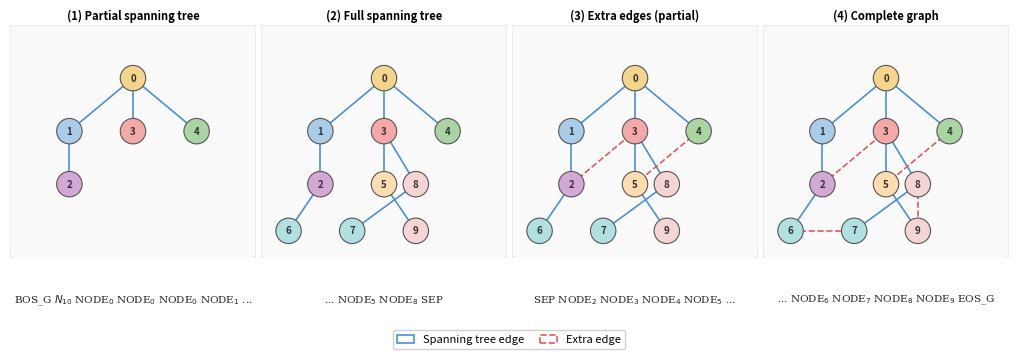

Here is the Python script that generated this plot: (Note: this script raises an exception after producing the figure.)
"""
图序列化过程示意图
4个快照展示自回归生成过程中图结构的逐步构建：
  ① 部分父节点序列 → 前4个节点+树边
  ② 完整生成树（SEP之前）
  ③ 生成树 + 前2条补边
  ④ 完整图（EOS_G之前）

真实数据来自 data/jsonl/final_graph_dataset_v2.jsonl idx=44
Run: python drafts/figures/draw_seq_graph.py
"""

import math
import matplotlib
matplotlib.use('Agg')
import matplotlib.pyplot as plt
import matplotlib.patches as mpatches
import numpy as np

# ── 真实图数据 (idx=44, n=10) ─────────────────────────────────────────────────
N = 10
# BFS order: [0,1,3,4,2,5,8,6,9,7]  parent_seq: [0,0,0,1,3,3,2,5,8]
TREE_EDGES = [(0,1),(0,3),(0,4),(1,2),(2,6),(3,5),(3,8),(5,9),(7,8)]
EXTRA_EDGES = [(2,3),(4,5),(6,7),(8,9)]
BFS_ORDER  = [0,1,3,4,2,5,8,6,9,7]
PARENT_SEQ = [0,0,0,1,3,3,2,5,8]   # parent of BFS_ORDER[1..9]

# 节点布局（手工调整使图形美观）
POS = {
    0: (0.50, 0.80),
    1: (0.20, 0.55),
    2: (0.20, 0.30),
    3: (0.50, 0.55),
    4: (0.80, 0.55),
    5: (0.50, 0.30),
    6: (0.05, 0.08),
    7: (0.35, 0.08),
    8: (0.65, 0.30),
    9: (0.65, 0.08),
}

# 节点类型颜色（来自真实数据 node_types: [8,1,11,7,2,9,3,3,4,4]）
NODE_COLORS = [
    '#F5D48B',  # 0  type 8
    '#A9CDE8',  # 1  type 1
    '#D4A8D4',  # 2  type 11
    '#F5A8A8',  # 3  type 7
    '#A8D5A2',  # 4  type 2
    '#FFDDB0',  # 5  type 9
    '#B0E0E0',  # 6  type 3
    '#B0E0E0',  # 7  type 3
    '#F5D4D4',  # 8  type 4
    '#F5D4D4',  # 9  type 4
]

# ── 4个快照定义 ───────────────────────────────────────────────────────────────
# 每个快照: (显示的节点集合, 树边集合, 补边集合, 标题token序列)
SNAPSHOTS = [
    # ① 生成前4个父节点token后：节点 0,1,3,4,2 出现，4条树边
    (
        {0,1,3,4,2},
        {(0,1),(0,3),(0,4),(1,2)},
        set(),
        r'BOS_G $N_{10}$ NODE$_0$ NODE$_0$ NODE$_0$ NODE$_1$ ...',
    ),
    # ② 完整生成树（SEP前）
    (
        set(range(10)),
        set(TREE_EDGES),
        set(),
        r'... NODE$_5$ NODE$_8$ SEP',
    ),
    # ③ 树 + 前2条补边
    (
        set(range(10)),
        set(TREE_EDGES),
        {(2,3),(4,5)},
        r'SEP NODE$_2$ NODE$_3$ NODE$_4$ NODE$_5$ ...',
    ),
    # ④ 完整图
    (
        set(range(10)),
        set(TREE_EDGES),
        set(EXTRA_EDGES),
        r'... NODE$_6$ NODE$_7$ NODE$_8$ NODE$_9$ EOS_G',
    ),
]

SNAPSHOT_LABELS = ['(1) Partial spanning tree', '(2) Full spanning tree', '(3) Extra edges (partial)', '(4) Complete graph']

# ── 绘图 ──────────────────────────────────────────────────────────────────────
ARROW_W  = 0.04
FIG_W    = 10.0
FIG_H    = 3.8
PANEL_W  = (FIG_W - ARROW_W * 3) / 4

fig = plt.figure(figsize=(FIG_W, FIG_H))

def panel_ax(col):
    left  = col * (PANEL_W + ARROW_W) / FIG_W
    ax = fig.add_axes([left + 0.01/FIG_W, 0.18, PANEL_W/FIG_W - 0.01/FIG_W, 0.68])
    return ax

NODE_R   = 0.06
FONT     = 7

for col, (nodes, tree, extra, token_str) in enumerate(SNAPSHOTS):
    ax = panel_ax(col)
    ax.set_xlim(-0.08, 1.08)
    ax.set_ylim(-0.05, 1.05)
    ax.set_aspect('equal')
    ax.axis('off')

    # 背景
    ax.add_patch(mpatches.FancyBboxPatch(
        (-0.06, -0.03), 1.12, 1.06,
        boxstyle='round,pad=0.02',
        linewidth=0.6, edgecolor='#DDDDDD', facecolor='#FAFAFA',
        transform=ax.transData, zorder=0))

    # 树边（实线）
    for (u,v) in tree:
        if u in nodes and v in nodes:
            x0,y0 = POS[u]; x1,y1 = POS[v]
            ax.plot([x0,x1],[y0,y1], color='#4A90D9', lw=1.2,
                    solid_capstyle='round', zorder=1)

    # 补边（虚线，红色）
    for (u,v) in extra:
        if u in nodes and v in nodes:
            x0,y0 = POS[u]; x1,y1 = POS[v]
            ax.plot([x0,x1],[y0,y1], color='#E05C5C', lw=1.2,
                    linestyle='--', solid_capstyle='round', zorder=1)

    # 节点（只绘制已出现的节点）
    for i in nodes:
        x, y = POS[i]
        circle = plt.Circle((x, y), NODE_R, color=NODE_COLORS[i],
                             ec='#555555', lw=0.8, zorder=3)
        ax.add_patch(circle)
        ax.text(x, y, str(i), ha='center', va='center',
                fontsize=FONT, fontweight='bold', color='#333333', zorder=4)

    # 小标题
    ax.set_title(SNAPSHOT_LABELS[col], fontsize=8, pad=4, fontweight='bold')

    # token 序列说明（底部）
    ax.text(0.5, -0.15, token_str, ha='center', va='top',
            fontsize=7.5, transform=ax.transAxes,
            color='#222222', family='serif')

    # 箭头（面板之间）
    if col < 3:
        x_arrow = (col + 1) * (PANEL_W + ARROW_W) / FIG_W - ARROW_W / FIG_W
        y_mid   = 0.18 + 0.68 / 2
        fig.add_artist(
            matplotlib.patches.FancyArrowPatch(
                (x_arrow + 0.002, y_mid),
                (x_arrow + ARROW_W/FIG_W - 0.002, y_mid),
                transform=fig.transFigure,
                arrowstyle='->', color='#888888',
                mutation_scale=10, lw=1.0
            )
        )

# 图例
legend_elements = [
    mpatches.Patch(facecolor='white', edgecolor='#4A90D9', linewidth=1.2, label='Spanning tree edge'),
    mpatches.Patch(facecolor='white', edgecolor='#E05C5C', linewidth=1.2,
                   linestyle='--', label='Extra edge'),
]
fig.legend(handles=legend_elements, loc='lower center', ncol=2,
           fontsize=8, frameon=True, framealpha=0.9,
           edgecolor='#CCCCCC', bbox_to_anchor=(0.5, -0.04),
           handlelength=1.5, columnspacing=1.5)

plt.savefig('drafts/figures/seq_graph.pdf', bbox_inches='tight', dpi=200)
plt.savefig('drafts/figures/seq_graph.png', bbox_inches='tight', dpi=200)
print('Saved drafts/figures/seq_graph.pdf / .png')
